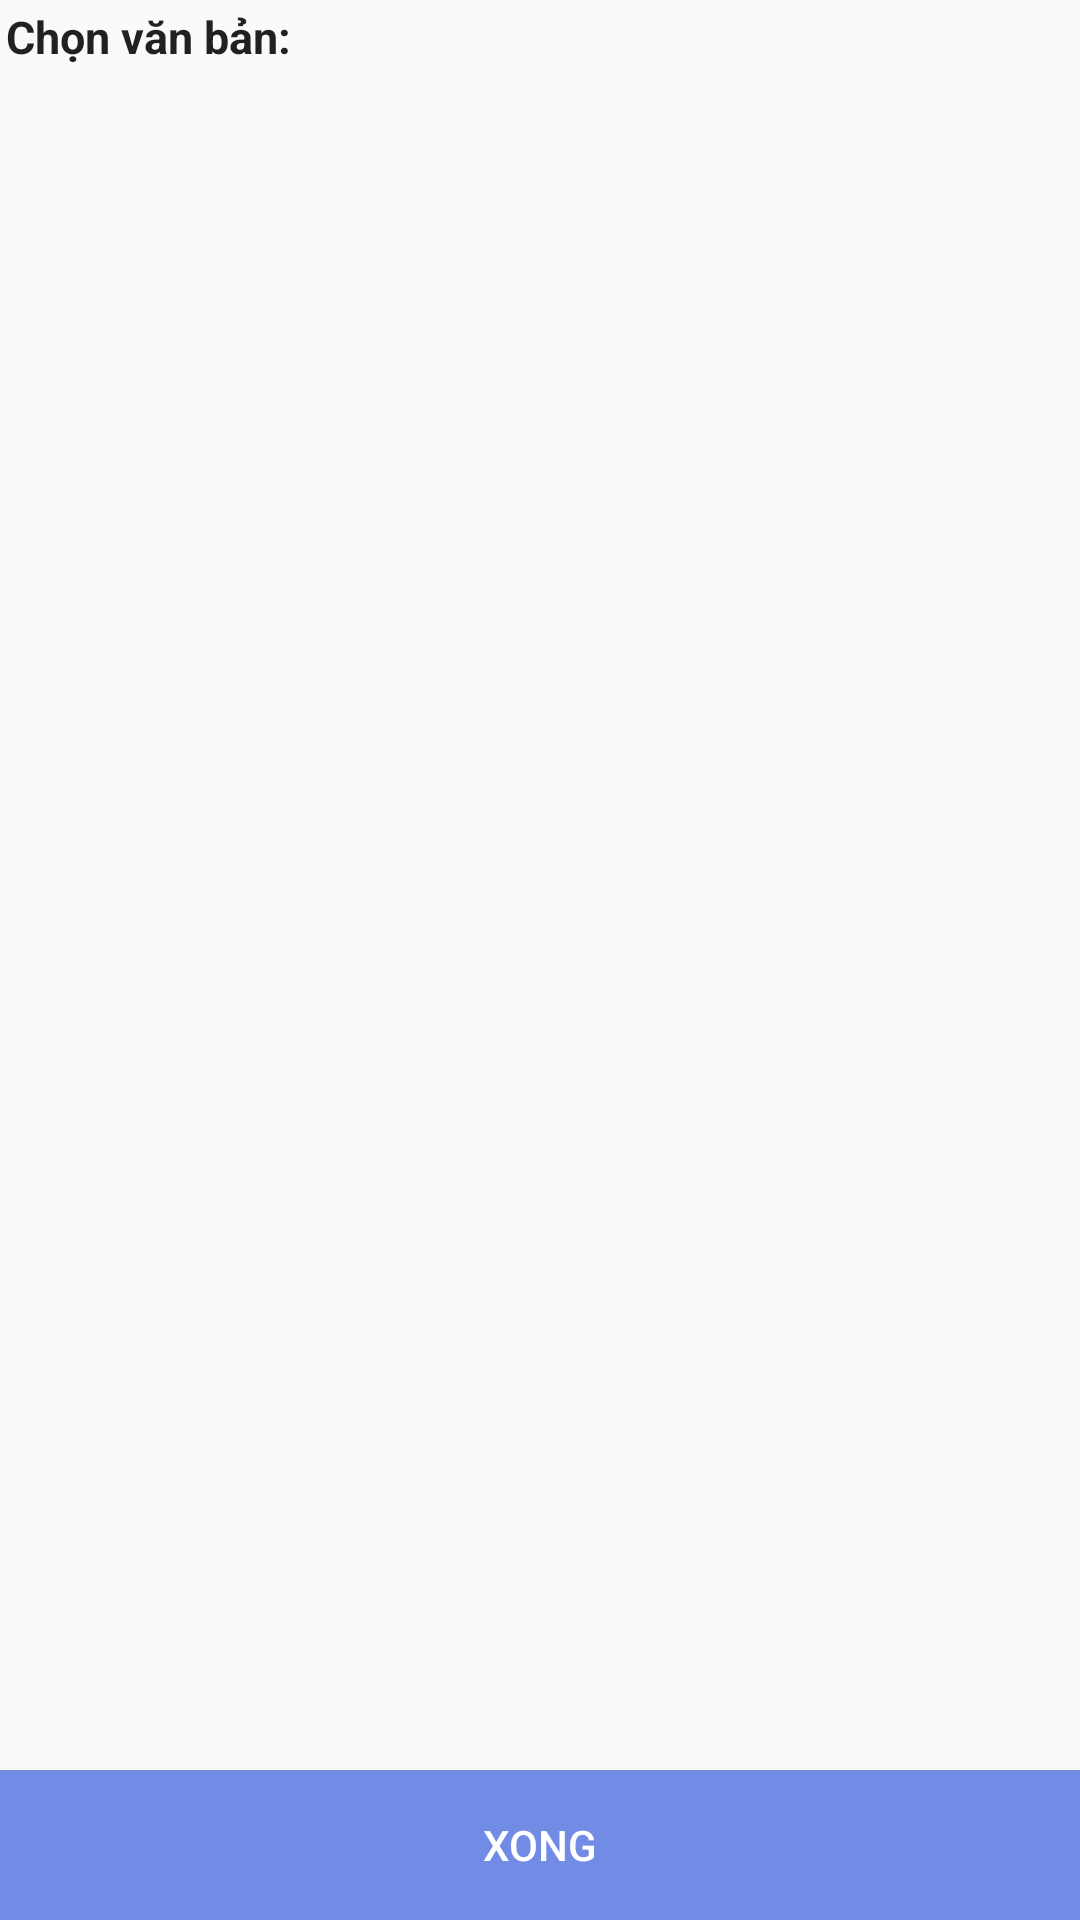

This screen was rendered from an Android layout file. Write that file and the resources it references.
<!-- AndroidManifest.xml: application theme AppTheme -->
<!-- res/layout/popup_filter_vanban.xml -->
<?xml version="1.0" encoding="utf-8"?>
<androidx.constraintlayout.widget.ConstraintLayout
    xmlns:android="http://schemas.android.com/apk/res/android"
    android:layout_width="match_parent"
    android:layout_height="match_parent">
<LinearLayout
    android:layout_width="match_parent"
    android:layout_height="match_parent"
    android:orientation="vertical">
    <LinearLayout
        android:id="@+id/vanbanFilterTitle"
        android:layout_width="match_parent"
        android:layout_height="wrap_content"
        android:padding="2dp">

        <TextView
            style="@style/viewTitle"
            android:layout_width="match_parent"
            android:layout_height="wrap_content"
            android:text="@string/popupFilterTitle" />
    </LinearLayout>

    <ScrollView
        android:id="@+id/filterPopupContent"
        android:layout_width="match_parent"
        android:layout_height="wrap_content"
        android:layout_weight="1"
        android:padding="4dp">

        <LinearLayout
            android:id="@+id/Loaivanban"
            android:layout_width="match_parent"
            android:layout_height="wrap_content"
            android:layout_margin="2dp"
            android:orientation="vertical">

            <LinearLayout
                android:id="@+id/filterItem"
                android:layout_width="match_parent"
                android:layout_height="wrap_content"
                android:orientation="vertical">

            </LinearLayout>
        </LinearLayout>
    </ScrollView>

    <LinearLayout
        android:id="@+id/btnXongSection"
        android:layout_width="match_parent"
        android:layout_height="50dp">

        <Button
            android:id="@+id/btnXong"
            android:layout_width="match_parent"
            android:layout_height="match_parent"
            android:background="@color/selectedBtnBG"
            android:text="@string/xong"
            android:textColor="@color/white" />
    </LinearLayout>
</LinearLayout>

</androidx.constraintlayout.widget.ConstraintLayout>
<!-- resources referenced by this layout -->
<resources>
  <color name="selectedBtnBG">#728be5</color>
  <color name="white">#ffffff</color>
  <string name="popupFilterTitle">Chọn văn bản:</string>
  <string name="xong">Xong</string>
  <style name="viewTitle" parent="TextAppearance.AppCompat">
          <item name="android:textSize">15dp</item>
          <item name="android:textStyle">bold</item>
      </style>
  <style name="AppTheme" parent="Theme.AppCompat.Light.DarkActionBar">
          
          <item name="android:windowTranslucentStatus">false</item>
          <item name="android:fitsSystemWindows">true</item>
          <item name="colorPrimary">@color/colorPrimary</item>
          <item name="colorPrimaryDark">@color/colorPrimaryDark</item>
          <item name="colorAccent">@color/colorAccent</item>
      </style>
  <color name="colorPrimary">#3F51B5</color>
  <color name="colorPrimaryDark">#303F9F</color>
  <color name="colorAccent">#FF4081</color>
</resources>
